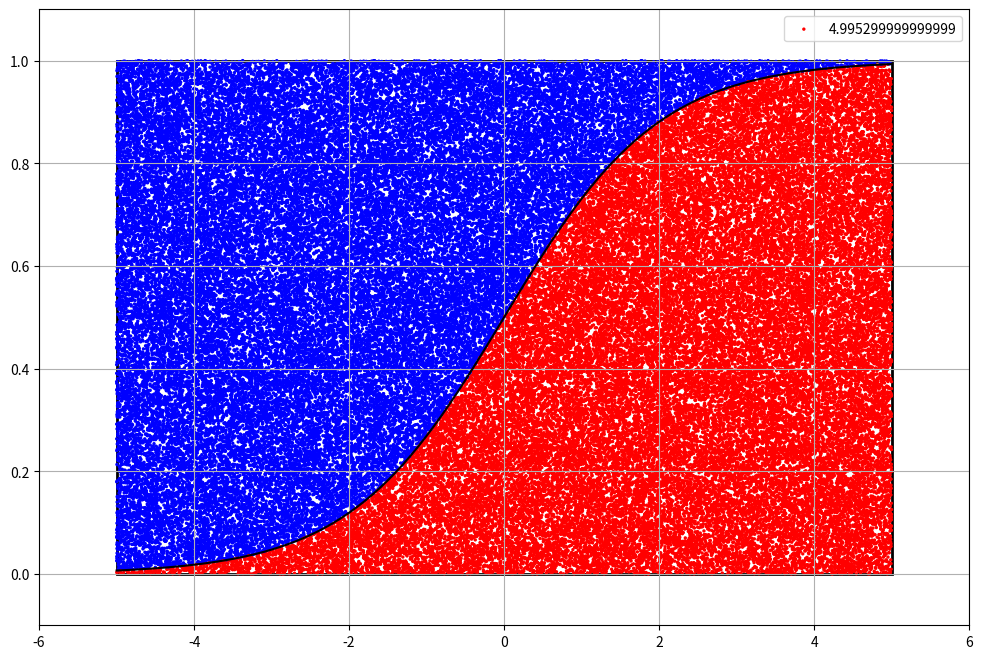

Here is the Python script that generated this plot:
from numpy import random

import matplotlib.pyplot as plt
import matplotlib.patches as patches

import numpy as np
import collections

def sigmoid_func(x):
    return 1/(1+np.exp(-x))


def figure_sigmoid_scatter(iterations):
    # 시그모이드 그리기 
    x = np.arange(-5, 5.1, 0.1)
    y = sigmoid_func(x)

    fig, ax = plt.subplots(figsize=(12,8))

    plt.plot(x, y, color = 'k')
    plt.grid(True)
    plt.axis([-6, 6, -0.1, 1.1])

    ax.add_patch(patches.Rectangle((-5,0), 10, 1, fill = False, linewidth = 2)) 
    
    # scatter 찍기
    random_x = random.uniform(-5, 5, size = iterations)
    random_y = random.uniform(0, 1, size = iterations)

    color = list(map(lambda x: 'blue' if x else 'red', random_y > sigmoid_func(random_x)))

    inner_ratio = collections.Counter(color)['red'] / len(color)

    plt.scatter(random_x, random_y, color = color, s = 2, label = f'{inner_ratio * 10}')
    plt.legend()

    plt.show()
    


if __name__ == '__main__':
    iterations = 100000

    figure_sigmoid_scatter(iterations)
